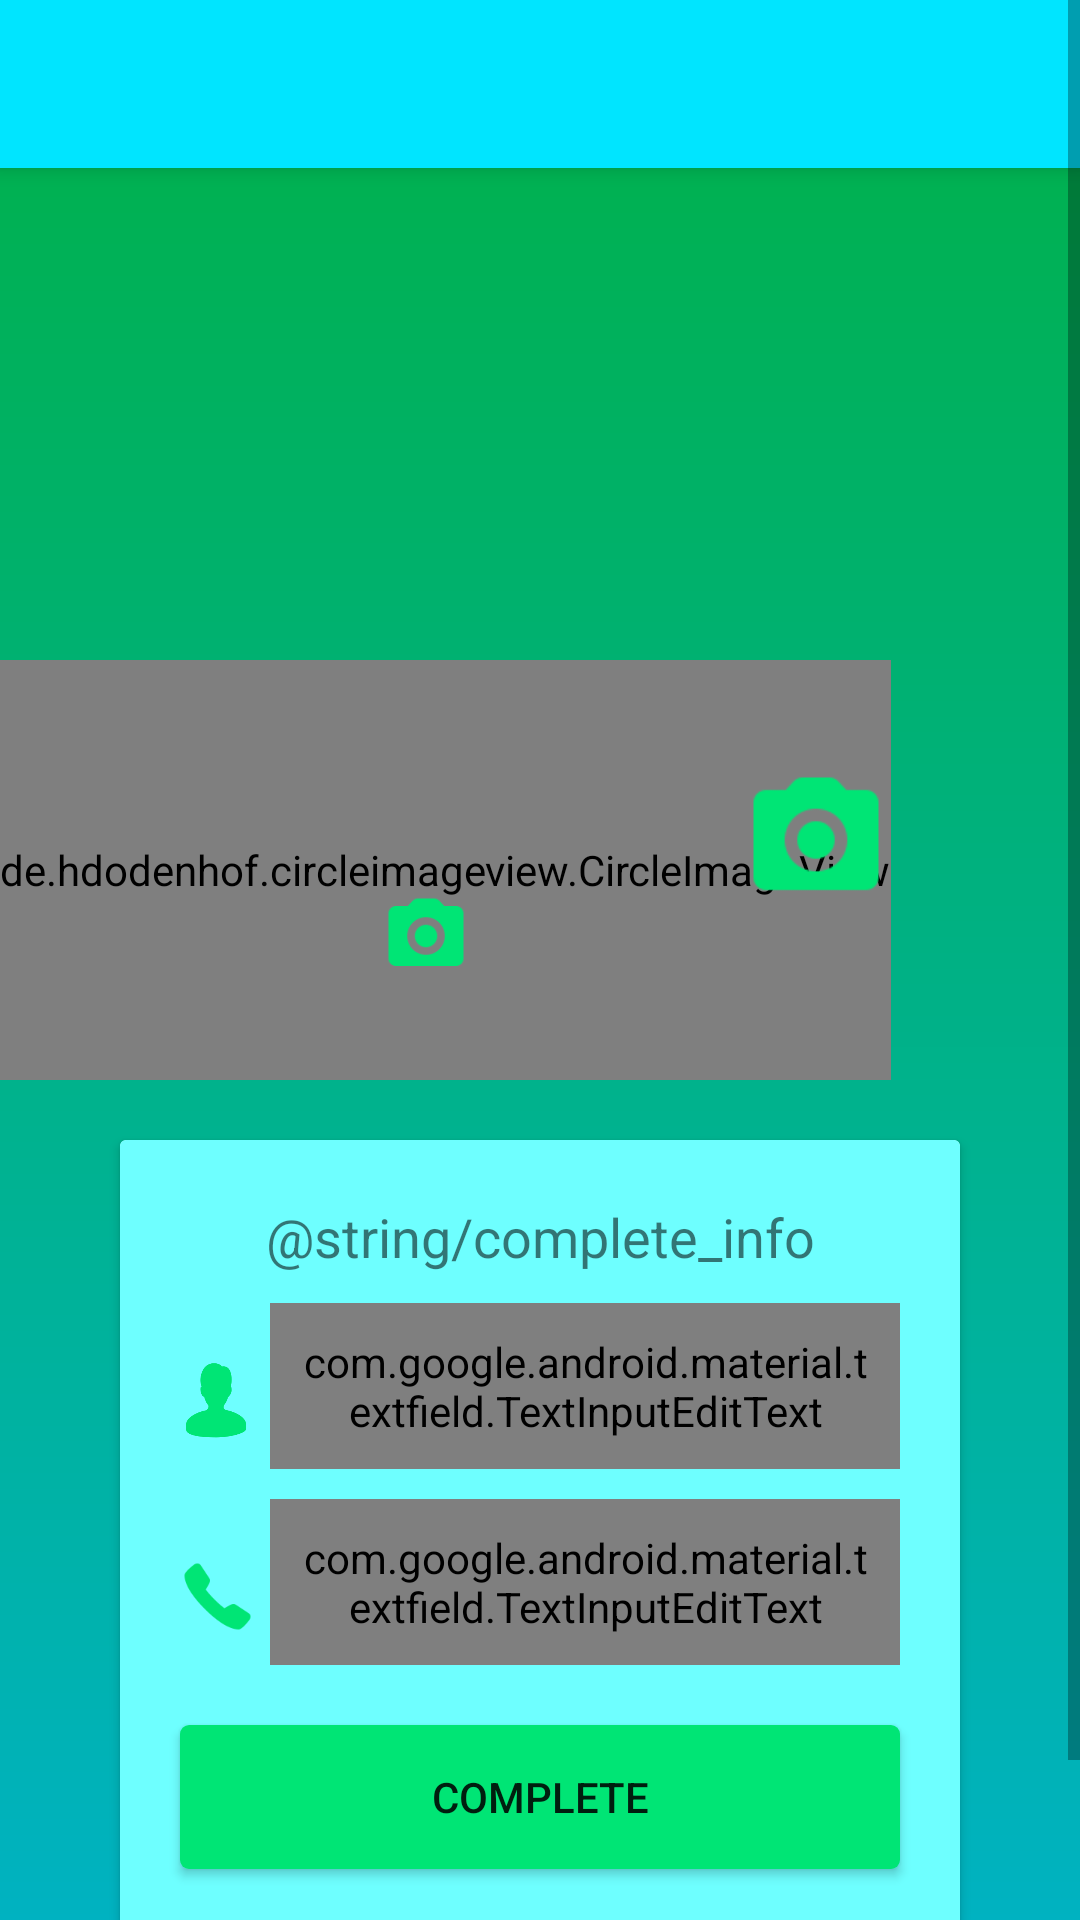

This screen was rendered from an Android layout file. Write that file and the resources it references.
<!-- AndroidManifest.xml: application theme AppTheme -->
<!-- res/layout/activity_complete_info.xml -->
<?xml version="1.0" encoding="utf-8"?>
<ScrollView xmlns:android="http://schemas.android.com/apk/res/android"
    xmlns:app="http://schemas.android.com/apk/res-auto"
    xmlns:tools="http://schemas.android.com/tools"
    android:layout_width="match_parent"
    android:layout_height="match_parent"
    android:fillViewport="true">

    <androidx.coordinatorlayout.widget.CoordinatorLayout
        android:id="@+id/coordinatorLayout"
        android:layout_width="match_parent"
        android:layout_height="wrap_content"
        android:background="@drawable/ripple_app"
        tools:context=".ui.view.activities.CompleteInfoActivity">

        <include
            android:id="@+id/toolbarView"
            layout="@layout/toolbar" />

        <ImageView
            android:id="@+id/imageViewCompleteCover"
            android:layout_width="match_parent"
            android:layout_height="@dimen/complete_imageview_height"
            android:layout_marginTop="@dimen/complete_imageview_margin_top"
            android:scaleType="centerCrop"
            android:src="@drawable/person"
            android:transitionName="@string/search"
            app:layout_anchor="@+id/imageViewCompleteCover"
            app:layout_anchorGravity="center"
            app:layout_collapseMode="parallax" />

        <androidx.constraintlayout.widget.ConstraintLayout
            android:layout_width="wrap_content"
            android:layout_height="wrap_content"
            android:layout_marginTop="@dimen/complete_constraint_profile_margin_top">

            <Button
                android:id="@+id/buttonCompleteCover"
                android:layout_width="@dimen/complete_cover_width_and_height"
                android:layout_height="@dimen/complete_cover_width_and_height"
                android:layout_marginBottom="@dimen/complete_margin"
                android:background="@drawable/ic_camera"
                app:layout_constraintBottom_toBottomOf="parent"
                app:layout_constraintEnd_toEndOf="parent"
                app:layout_constraintTop_toTopOf="parent" />

            <de.hdodenhof.circleimageview.CircleImageView
                android:id="@+id/circleCompletePhoto"
                android:layout_width="match_parent"
                android:layout_height="@dimen/complete_circle_imageview_height"
                android:src="@drawable/person"
                app:civ_border_color="@color/primary"
                app:civ_border_width="@dimen/complete_civ_border_width"
                app:civ_circle_background_color="@color/colorPrimaryDark"
                app:layout_constraintEnd_toEndOf="parent"
                app:layout_constraintStart_toStartOf="parent"
                app:layout_constraintTop_toTopOf="parent" />

            <Button
                android:id="@+id/buttonCompletePhoto"
                android:layout_width="@dimen/complete_profile_width_and_height"
                android:layout_height="@dimen/complete_profile_width_and_height"
                android:background="@drawable/ic_camera"
                app:layout_constraintBottom_toBottomOf="parent"
                app:layout_constraintEnd_toStartOf="@+id/buttonCompleteCover"
                app:layout_constraintHorizontal_bias="0.585"
                app:layout_constraintStart_toStartOf="@+id/circleCompletePhoto"
                app:layout_constraintTop_toTopOf="parent"
                app:layout_constraintVertical_bias="0.7" />
        </androidx.constraintlayout.widget.ConstraintLayout>

        <androidx.constraintlayout.widget.ConstraintLayout
            android:id="@+id/constraintLayout2"
            android:layout_width="match_parent"
            android:layout_height="match_parent"
            android:layout_marginTop="@dimen/complete_constraint_card_view_margin_top">

            <androidx.cardview.widget.CardView
                android:id="@+id/cardView"
                android:layout_width="match_parent"
                android:layout_height="wrap_content"
                android:layout_marginLeft="@dimen/login_card_view_margin"
                android:layout_marginTop="@dimen/login_standard_size"
                android:layout_marginRight="@dimen/login_card_view_margin"
                android:background="@color/primary_light"
                app:layout_constraintEnd_toEndOf="parent"
                app:layout_constraintStart_toStartOf="parent"
                app:layout_constraintTop_toTopOf="parent">

                <LinearLayout
                    android:layout_width="match_parent"
                    android:layout_height="wrap_content"
                    android:background="@color/primary_light"
                    android:orientation="vertical">

                    <TextView
                        android:layout_width="match_parent"
                        android:layout_height="wrap_content"
                        android:layout_marginBottom="@dimen/complete_margin_standard"
                        android:paddingTop="@dimen/login_textview_padding_top"
                        android:text="@string/complete_info"
                        android:textAlignment="center"
                        android:textColor="@color/text_color_black"
                        android:textSize="@dimen/login_text_size_card_view" />

                    <LinearLayout
                        android:id="@+id/linearLayout2"
                        android:layout_width="match_parent"
                        android:layout_height="wrap_content"
                        android:layout_marginLeft="@dimen/complete_margin_left_and_right"
                        android:layout_marginRight="@dimen/complete_margin_left_and_right"
                        android:orientation="horizontal"
                        app:layout_constraintEnd_toEndOf="parent"
                        app:layout_constraintStart_toStartOf="parent"
                        app:layout_constraintTop_toTopOf="parent">

                        <ImageView
                            android:layout_width="@dimen/login_card_view_imageview_width_and_height"
                            android:layout_height="@dimen/login_card_view_imageview_width_and_height"
                            android:layout_marginTop="@dimen/login_margin_top"
                            android:layout_marginEnd="@dimen/login_card_view_margin_end_and_top"
                            android:src="@drawable/ic_username" />

                        <com.google.android.material.textfield.TextInputLayout
                            android:layout_width="match_parent"
                            android:layout_height="wrap_content"
                            android:background="@drawable/edittext_rounded">

                            <com.google.android.material.textfield.TextInputEditText
                                android:id="@+id/materialEditTextCompleteUsername"
                                android:layout_width="match_parent"
                                android:layout_height="wrap_content"
                                android:background="@drawable/edittext_rounded"
                                android:hint="@string/username"
                                android:inputType="text"
                                android:padding="@dimen/login_standard_size">

                            </com.google.android.material.textfield.TextInputEditText>
                        </com.google.android.material.textfield.TextInputLayout>
                    </LinearLayout>

                    <LinearLayout
                        android:id="@+id/linearLayout"
                        android:layout_width="match_parent"
                        android:layout_height="wrap_content"
                        android:layout_marginLeft="@dimen/complete_margin_left_and_right"
                        android:layout_marginTop="@dimen/complete_margin_standard"
                        android:layout_marginRight="@dimen/complete_margin_left_and_right"
                        android:orientation="horizontal"
                        app:layout_constraintEnd_toEndOf="parent"
                        app:layout_constraintStart_toStartOf="parent"
                        app:layout_constraintTop_toBottomOf="@+id/linearLayout2">

                        <ImageView
                            android:layout_width="@dimen/login_card_view_imageview_width_and_height"
                            android:layout_height="@dimen/login_card_view_imageview_width_and_height"
                            android:layout_marginTop="@dimen/login_margin_top"
                            android:layout_marginEnd="@dimen/login_card_view_margin_end_and_top"
                            android:src="@drawable/ic_phone" />

                        <com.google.android.material.textfield.TextInputLayout
                            android:layout_width="match_parent"
                            android:layout_height="wrap_content"
                            android:background="@drawable/edittext_rounded">

                            <com.google.android.material.textfield.TextInputEditText
                                android:id="@+id/materialEditTextCompletePhone"
                                android:layout_width="match_parent"
                                android:layout_height="wrap_content"
                                android:background="@drawable/edittext_rounded"
                                android:hint="@string/phone_number"
                                android:inputType="phone"
                                android:maxLength="10"
                                android:padding="@dimen/login_standard_size">

                            </com.google.android.material.textfield.TextInputEditText>
                        </com.google.android.material.textfield.TextInputLayout>
                    </LinearLayout>

                    <Button
                        android:id="@+id/buttonCompleteOk"
                        android:layout_width="match_parent"
                        android:layout_height="wrap_content"
                        android:layout_margin="@dimen/complete_margin"
                        android:background="@drawable/rounded_button"
                        android:text="@string/complete"
                        android:textColor="@color/text_color_white"
                        app:layout_constraintBottom_toBottomOf="parent"
                        app:layout_constraintEnd_toEndOf="parent"
                        app:layout_constraintStart_toStartOf="parent" />

                </LinearLayout>
            </androidx.cardview.widget.CardView>

            <com.google.android.ads.nativetemplates.TemplateView
                android:id="@+id/templateComplete"
                android:layout_width="match_parent"
                android:layout_height="wrap_content"
                android:layout_marginLeft="@dimen/login_card_view_margin"
                android:layout_marginTop="@dimen/complete_margin_standard"
                android:layout_marginRight="@dimen/login_card_view_margin"
                android:layout_marginBottom="@dimen/complete_margin_standard"
                app:gnt_template_type="@layout/gnt_small_template_view"
                app:layout_constraintBottom_toBottomOf="parent"
                app:layout_constraintEnd_toEndOf="parent"
                app:layout_constraintStart_toStartOf="parent"
                app:layout_constraintTop_toBottomOf="@+id/cardView" />

        </androidx.constraintlayout.widget.ConstraintLayout>
    </androidx.coordinatorlayout.widget.CoordinatorLayout>

</ScrollView>
<!-- res/layout/toolbar.xml (included above) -->
<?xml version="1.0" encoding="utf-8"?>
<androidx.appcompat.widget.Toolbar
    xmlns:app="http://schemas.android.com/apk/res-auto"
    xmlns:android="http://schemas.android.com/apk/res/android"
    android:id="@+id/toolbar"
    android:layout_width="match_parent"
    android:layout_height="?attr/actionBarSize"
    android:background="@color/primary"
    android:elevation="4dp"
    android:theme="@style/ThemeOverlay.AppCompat.ActionBar"
    app:layout_constraintBottom_toBottomOf="parent"
    app:layout_constraintEnd_toEndOf="parent"
    app:layout_constraintStart_toStartOf="parent"
    app:layout_constraintTop_toTopOf="parent"
    app:popupTheme="@style/ThemeOverlay.AppCompat.Light" >

</androidx.appcompat.widget.Toolbar>
<!-- resources referenced by this layout -->
<resources>
  <color name="colorPrimaryDark">#262E37</color>
  <color name="primary">#00E5FF</color>
  <color name="primary_light">#6EFFFF</color>
  <dimen name="complete_circle_imageview_height">140dp</dimen>
  <dimen name="complete_civ_border_width">5dp</dimen>
  <dimen name="complete_constraint_card_view_margin_top">370dp</dimen>
  <dimen name="complete_constraint_profile_margin_top">220dp</dimen>
  <dimen name="complete_cover_width_and_height">50dp</dimen>
  <dimen name="complete_imageview_height">250dp</dimen>
  <dimen name="complete_imageview_margin_top">48dp</dimen>
  <dimen name="complete_margin">20dp</dimen>
  <dimen name="complete_margin_left_and_right">20dp</dimen>
  <dimen name="complete_margin_standard">10dp</dimen>
  <dimen name="complete_profile_width_and_height">30dp</dimen>
  <dimen name="login_card_view_imageview_width_and_height">25dp</dimen>
  <dimen name="login_card_view_margin">40dp</dimen>
  <dimen name="login_card_view_margin_end_and_top">5dp</dimen>
  <dimen name="login_margin_top">20dp</dimen>
  <dimen name="login_standard_size">10dp</dimen>
  <dimen name="login_text_size_card_view">18sp</dimen>
  <dimen name="login_textview_padding_top">20dp</dimen>
  <!-- drawable edittext_rounded (drawable) -->
  <?xml version="1.0" encoding="utf-8"?>
  <shape  xmlns:android="http://schemas.android.com/apk/res/android"
      android:padding="10dp"
      android:shape="rectangle">
      <solid android:color="@color/primary_dark"/>
          <corners
              android:radius="3dip" />
  
  </shape>
  <!-- drawable ic_camera: png bitmap (drawable-hdpi, 1986 bytes) -->
  <!-- drawable ic_phone: png bitmap (drawable-xxxhdpi, 2226 bytes) -->
  <!-- drawable ic_username: png bitmap (drawable-xxxhdpi, 4526 bytes) -->
  <!-- drawable ripple_app (drawable) -->
  <?xml version="1.0" encoding="utf-8"?>
  <ripple xmlns:android="http://schemas.android.com/apk/res/android"
      android:color="@color/primary_dark">
      <item android:id="@android:id/mask">
          <shape android:shape="rectangle">
              <solid android:color="@color/primary_dark" />
              <corners android:radius="10dp" />
          </shape>
      </item>
  
      <item android:id="@android:id/background">
          <shape android:shape="rectangle">
              <gradient
                  android:angle="90"
                  android:endColor="@color/secondary_dark"
                  android:startColor="@color/primary_dark"
                  android:type="linear"/>
          </shape>
      </item>
  </ripple>
  <!-- drawable rounded_button (drawable) -->
  <?xml version="1.0" encoding="utf-8"?>
  <selector xmlns:android="http://schemas.android.com/apk/res/android">
      <item>
          <shape android:shape="rectangle">
              <corners android:radius="3dip" />
              <gradient android:endColor="@color/secondary" android:startColor="@color/secondary" />
          </shape>
      </item>
  </selector>
  <string name="complete">Complete</string>
  <string name="phone_number">Phone Number</string>
  <string name="search">Search…</string>
  <string name="username">Username</string>
  <style name="AppTheme" parent="Theme.AppCompat.Light.NoActionBar">
          
          <item name="colorPrimary">@color/colorPrimary</item>
          <item name="colorPrimaryDark">@color/colorPrimaryDark</item>
          <item name="colorAccent">@color/colorAccent</item>
  
          <item name="android:editTextColor">@color/text_color_white</item>
  
          <item name="android:windowNoTitle">true</item>
      </style>
  <color name="primary_dark">#00B2CC</color>
  <color name="secondary_dark">#00B147</color>
  <color name="secondary">#00E575</color>
  <color name="colorPrimary">#075e54</color>
  <color name="colorAccent">#4797AB</color>
</resources>
